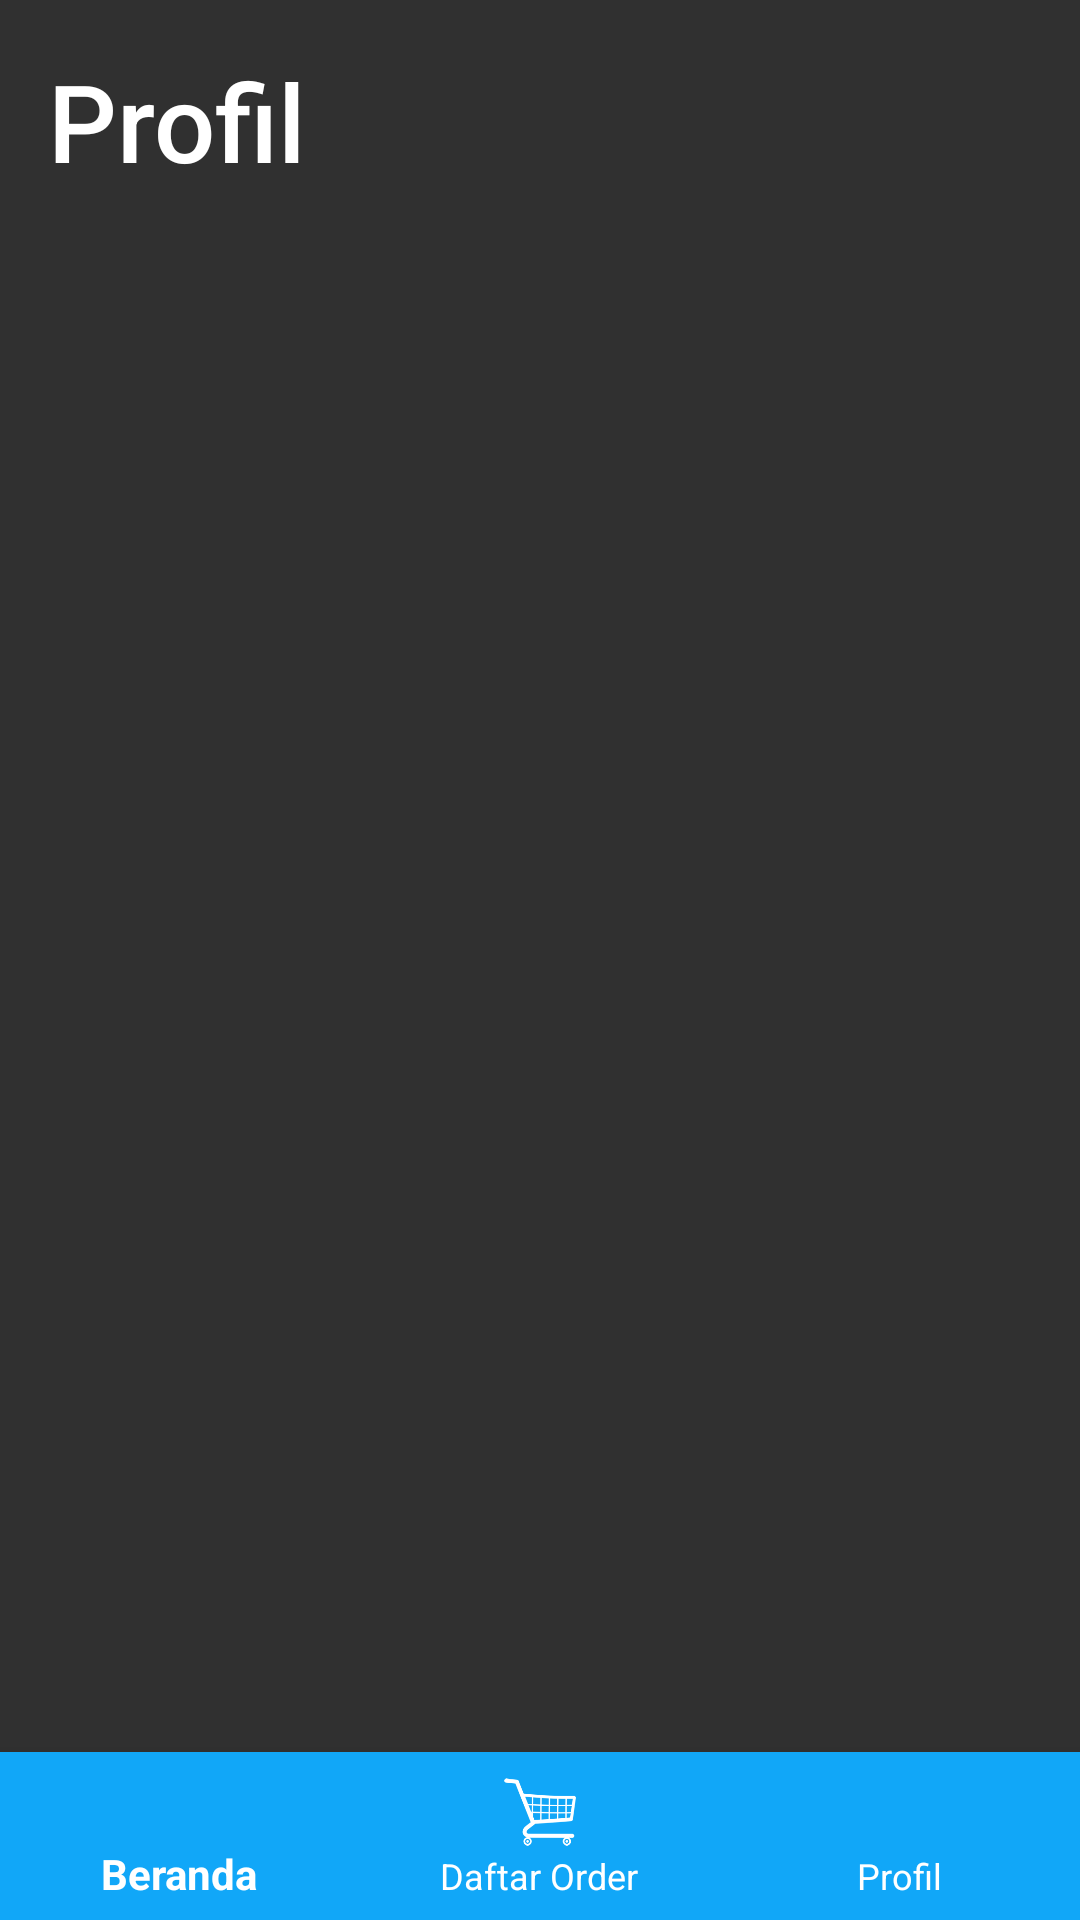

Android layout source for this screen:
<!-- AndroidManifest.xml: application theme Theme.AppCompat.NoActionBar -->
<!-- res/layout/activity_profils.xml -->
<?xml version="1.0" encoding="utf-8"?>
<RelativeLayout xmlns:android="http://schemas.android.com/apk/res/android"
    xmlns:tools="http://schemas.android.com/tools"
    xmlns:app="http://schemas.android.com/apk/res-auto"
    android:layout_width="match_parent"
    android:layout_height="match_parent"
    >



    <ListView
        android:id="@+id/lv_main"
        android:layout_width="match_parent"
        android:layout_height="wrap_content" />




    <android.support.v7.widget.Toolbar xmlns:app="http://schemas.android.com/apk/res-auto"
        android:id="@+id/tb_main"
        android:layout_width="match_parent"
        android:layout_height="?attr/actionBarSize"
        app:popupTheme="@style/ThemeOverlay.AppCompat.Light"
        app:theme="@style/ThemeOverlay.AppCompat.Dark.ActionBar"
        tools:background="@android:color/black" />

    <android.support.design.widget.BottomNavigationView
        android:id="@+id/bottom_navigation"
        android:layout_width="match_parent"
        android:layout_height="wrap_content"
        android:layout_alignParentBottom="true"
        app:itemBackground="@color/colorBackground"
        app:itemIconTint="#FFFF"
        app:itemTextColor="#FFFF"
        app:menu="@menu/menu" />



    <TextView
        android:id="@+id/tv_main_title"
        style="@style/TextAppearance.Widget.AppCompat.Toolbar.Title"
        android:layout_width="wrap_content"
        android:layout_height="wrap_content"
        android:padding="@dimen/padding_medium"
        android:text="@string/toolbar_title"
        android:textColor="@android:color/white"
        android:textSize="@dimen/float_title_size_large" />
</RelativeLayout>
<!-- resources referenced by this layout -->
<resources>
  <color name="colorBackground">#11a7f8</color>
  <dimen name="float_title_size_large">36sp</dimen>
  <dimen name="padding_medium">16dp</dimen>
  <string name="toolbar_title">Profil</string>
</resources>
